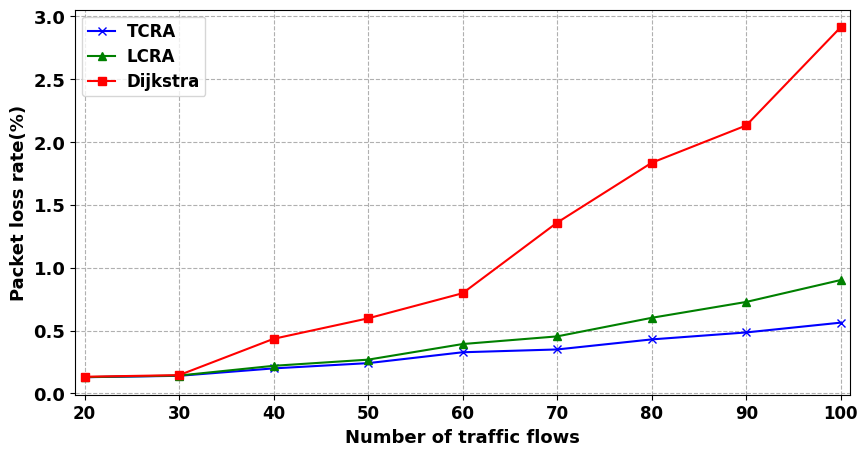

This figure's Python source:
import numpy as np
import matplotlib.pyplot as plt

plt.rcParams['font.sans-serif'] = ['Arial']  # 如果要显示中文字体,则在此处设为：SimHei
plt.rcParams['axes.unicode_minus'] = False  # 显示负号

x = np.array([1, 2, 3, 4, 5, 6, 7, 8, 9])
delay_A = np.array([0.14401743, 0.162533, 0.25483544, 0.28694658, 0.40532604, 0.40707673, 0.44358423, 0.51367936,0.60019568])
delay_B = np.array([0.19082038, 0.21199,  0.29173674, 0.36710548, 0.5189701,  0.57392202, 0.76794961, 0.85453205, 0.99011003])
delay_C = np.array([0.05145234, 0.045454, 0.05075625, 0.06866536, 0.05795721, 0.06825621, 0.07765463, 0.08742566, 0.09902566])

delay_TCRA = []
for i in range(0, len(delay_A)):
    delay_TCRA.append((delay_A[i] + delay_B[i] + delay_C[i]) / 3)

print(delay_TCRA)

# print()得出 delay_TCRA=       [0.12876334, 0.13999236, 0.199109897, 0.24090964, 0.3274133, 0.349033336, 0.42970949, 0.48521967, 0.56398666]
LCRA = np.array([0.12943157, 0.14194843,  0.21965438, 0.26863048, 0.3928825,  0.45377626, 0.60158749, 0.72786384, 0.90224962])
Dijkstra = np.array([0.13248944, 0.14545432,  0.43451326, 0.59746353, 0.7974562,  1.35943154, 1.83543154, 2.13245314, 2.91435435])


# label在图示(legend)中显示。若为数学公式,则最好在字符串前后添加"$"符号
# color：b:blue、g:green、r:red、c:cyan、m:magenta、y:yellow、k:black、w:white、、、
# 线型：-  --   -.  :    ,
# marker：.  ,   o   v    <    *    +    1
plt.figure(figsize=(10, 5))
plt.grid(linestyle="--")  # 设置背景网格线为虚线
ax = plt.gca()
# ax.spines['top'].set_visible(False)  # 去掉上边框
# ax.spines['right'].set_visible(False)  # 去掉右边框


plt.plot(x, delay_TCRA, marker='x', color="blue", label="TCRA", linewidth=1.5)
plt.plot(x, LCRA, marker='^', color="green", label="LCRA", linewidth=1.5)
plt.plot(x, Dijkstra, marker='s', color="red", label="Dijkstra", linewidth=1.5)

group_labels = ['20', '30', '40', '50', '60', '70', '80', '90','100']  # x轴刻度的标识
plt.xticks(x, group_labels, fontsize=12, fontweight='bold')  # 默认字体大小为10
plt.yticks(fontsize=13, fontweight='bold')
# plt.title("example", fontsize=12, fontweight='bold')  # 默认字体大小为12
plt.xlabel("Number of traffic flows", fontsize=13, fontweight='bold')
plt.ylabel("Packet loss rate(%)", fontsize=13, fontweight='bold')
plt.xlim(0.9, 9.1)  # 设置x轴的范围
# plt.ylim(80, 120)

# plt.legend()          #显示各曲线的图例
plt.legend(loc=0, numpoints=1)
leg = plt.gca().get_legend()
ltext = leg.get_texts()
plt.setp(ltext, fontsize=12, fontweight='bold')  # 设置图例字体的大小和粗细

plt.savefig('./packet_loss_rate_algorithm.png', format='png')  # 建议保存为svg格式,再用inkscape转为矢量图emf后插入word中
plt.show()